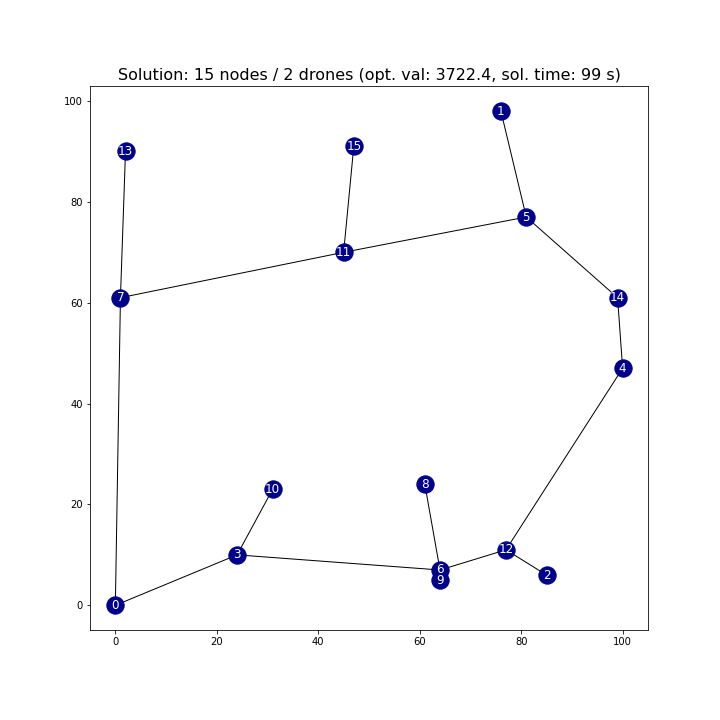

Values plotted in this chart, from the file beside it:
From, To
0, 3
3, 10
3, 6
4, 14
5, 11
5, 1
6, 12
6, 9
6, 8
7, 13
7, 0
11, 15
11, 7
12, 4
12, 2
14, 5
